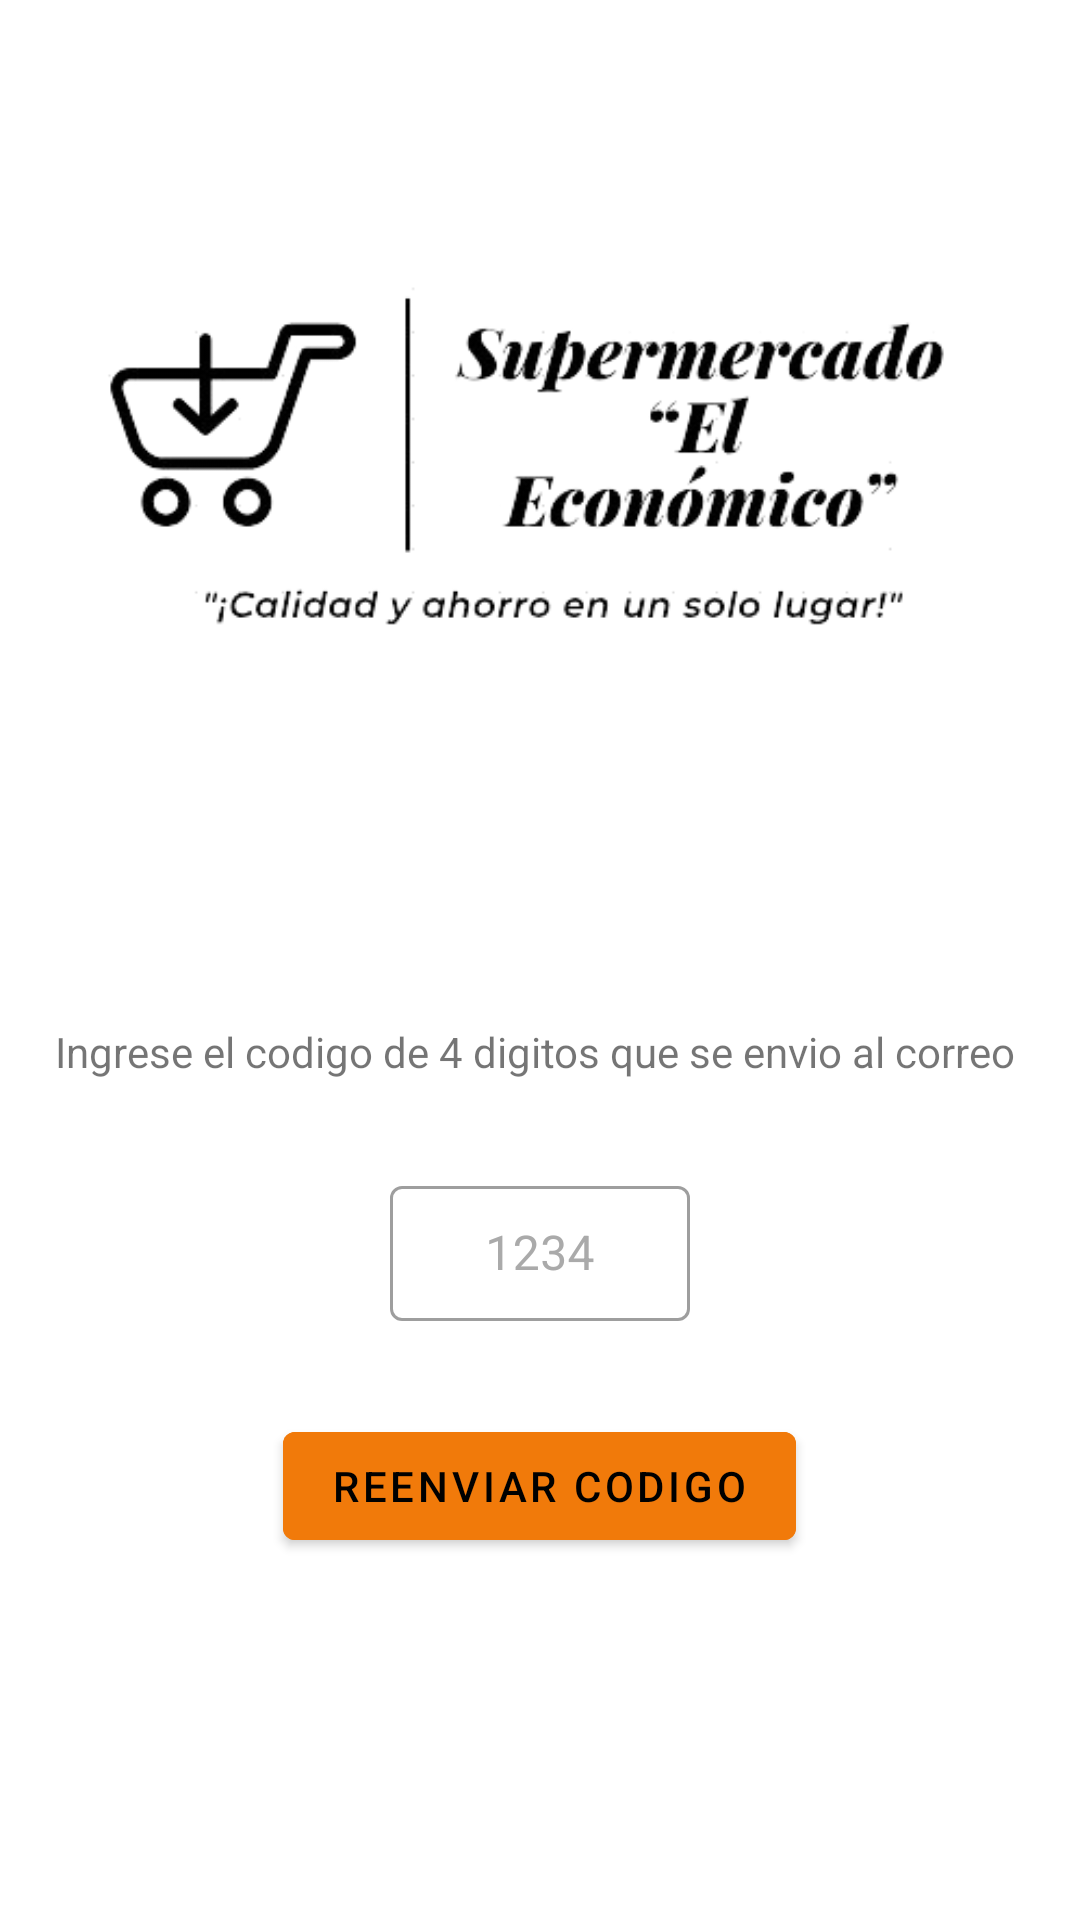

Here is an Android app screen rendered from its layout file. Give the layout XML and the strings, colors and styles it references.
<!-- AndroidManifest.xml: application theme Theme.Supermercado_el_Economico -->
<!-- res/layout/activity_registro_token.xml -->
<?xml version="1.0" encoding="utf-8"?>
<RelativeLayout xmlns:android="http://schemas.android.com/apk/res/android"
    xmlns:app="http://schemas.android.com/apk/res-auto"
    xmlns:tools="http://schemas.android.com/tools"
    android:layout_width="match_parent"
    android:layout_height="match_parent"
    tools:context=".registro_token">


    <ImageView
        android:id="@+id/logoeco"
        android:layout_width="401dp"
        android:layout_height="301dp"
        app:srcCompat="@drawable/logo_oficial" />


    <TextView
        android:id="@+id/textView2"
        android:layout_width="wrap_content"
        android:layout_height="wrap_content"
        android:layout_below="@+id/logoeco"
        android:layout_marginStart="10dp"
        android:layout_marginTop="40dp"
        android:layout_marginBottom="10dp"
        android:layout_centerHorizontal="true"
        android:text="Ingrese el codigo de 4 digitos que se envio al correo " />

    <com.google.android.material.textfield.TextInputLayout
        android:id="@+id/txtcodep"
        style="@style/Widget.MaterialComponents.TextInputLayout.OutlinedBox"
        android:layout_width="100dp"
        android:layout_height="wrap_content"
        android:layout_below="@+id/textView2"
        android:layout_marginStart="20dp"
        android:layout_marginTop="20dp"
        android:layout_marginEnd="20dp"
        android:layout_marginBottom="1dp"
        android:layout_centerHorizontal="true"
        android:textColorHint="@android:color/darker_gray"
        android:hint="1234"
        app:boxBackgroundMode="outline">

        <com.google.android.material.textfield.TextInputEditText
            android:id="@+id/txtcodeh"
            android:layout_width="match_parent"
            android:layout_height="45dp"
            android:inputType="text"
            android:gravity="center"
            android:textColor="@color/black" />
    </com.google.android.material.textfield.TextInputLayout>

    <com.google.android.material.button.MaterialButton
        android:id="@+id/btnRenvio"
        android:layout_width="wrap_content"
        android:layout_height="wrap_content"
        android:layout_below="@id/txtcodep"
        android:layout_marginTop="30dp"
        android:layout_marginEnd="133dp"
        android:layout_marginBottom="100dp"
        android:backgroundTint="#F17A0A"
        android:onClick="foto"
        android:layout_centerHorizontal="true"
        android:text="Reenviar codigo"
        android:textColor="@color/black" />

    <com.google.android.material.button.MaterialButton
        android:id="@+id/btnRegistro"
        android:layout_width="wrap_content"
        android:layout_height="wrap_content"
        android:layout_below="@id/btnRenvio"
        android:layout_centerHorizontal="true"
        android:layout_marginTop="30dp"
        android:layout_marginEnd="133dp"
        android:layout_marginBottom="10dp"
        android:backgroundTint="#F17A0A"
        android:onClick="foto"
        android:text="Registrarse"
        android:textColor="@color/black" />

</RelativeLayout>
<!-- resources referenced by this layout -->
<resources>
  <color name="black">#FF000000</color>
  <!-- drawable logo_oficial: png bitmap (drawable, 45853 bytes) -->
  <style name="Theme.Supermercado_el_Economico" parent="Base.Theme.Supermercado_el_Economico" />
  <style name="Base.Theme.Supermercado_el_Economico" parent="Theme.MaterialComponents.Light.NoActionBar">
  
          
          
      </style>
</resources>
